Run: headless pygame with SDL's dummy video driver; simulated clock (each Clock.tick advances the game by its frame time, no real sleeping); random seed 0; keys injected as events and as key.get_pressed() state; mouse plan: one left click at the window centre at the start of phase 2, then a move to the lower-right quarter at the start of phase 3.
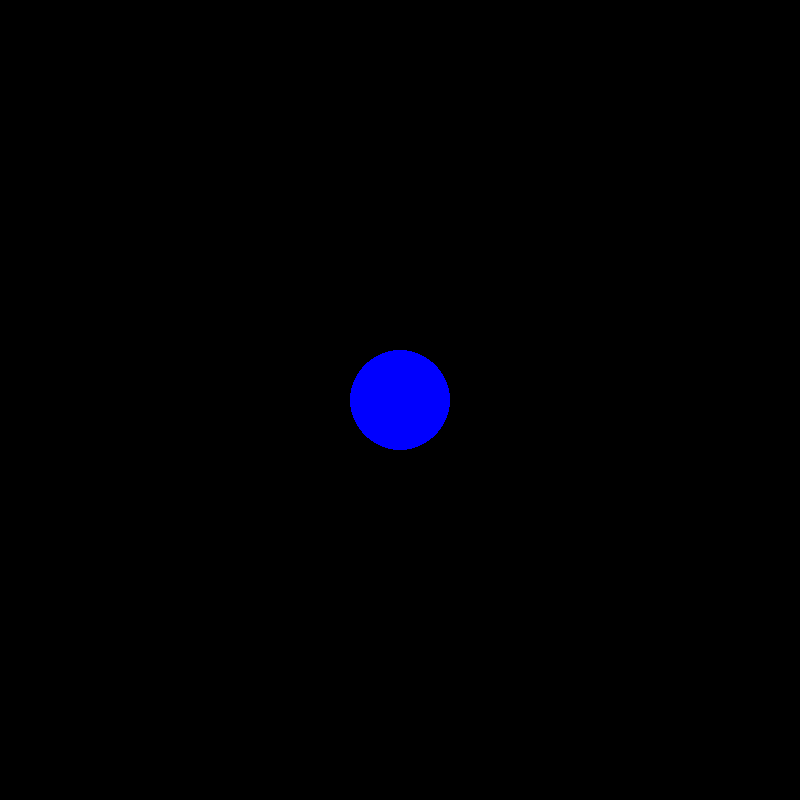
Frame 1 of 4 · flips 1–60 · no input
Frame 2 of 4 · flips 61–180 · clicked the window centre · tapped SPACE, RETURN · held RIGHT (→), D · screen unchanged from frame 1, image omitted
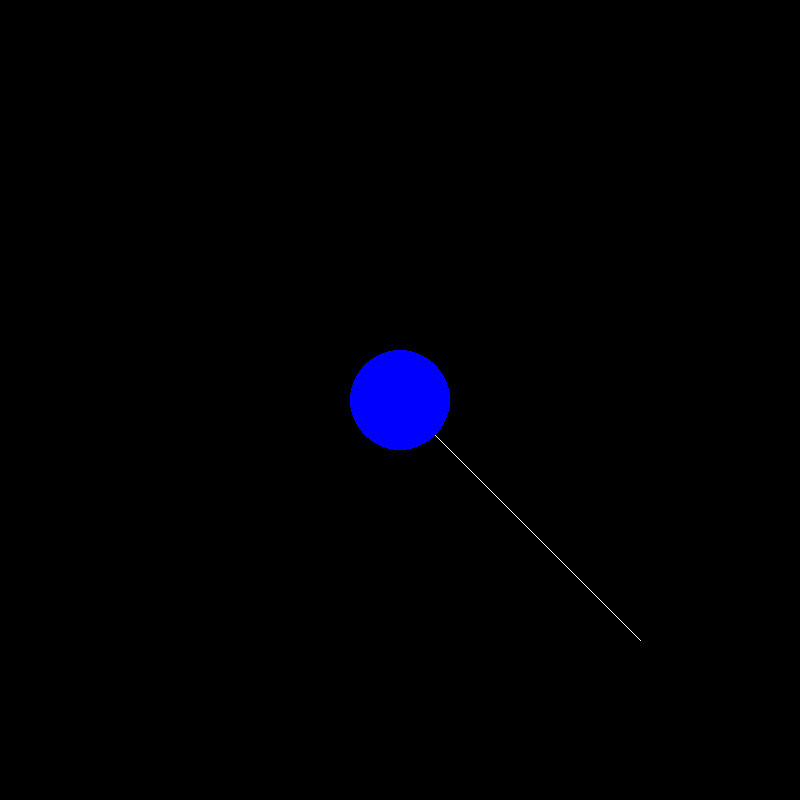
Frame 3 of 4 · flips 181–300 · moved the mouse to the lower-right quarter · held DOWN (↓), S
Frame 4 of 4 · flips 301–420 · held LEFT (←), A, UP (↑), W · screen unchanged from frame 3, image omitted

The pygame program that drew these frames:

import pygame
import math

pygame.init()

WIDTH, HEIGHT = 800,800
win = pygame.display.set_mode((WIDTH,HEIGHT))
pygame.display.set_caption('gravitational sligshot simulation')

PLANET_MASS=100
SHIP_MASS=2
G=10
FPS = 60
PLANET_SIZE=50
OBJ_SIZE=5
VEL_SCALE=100
WHITE = (255,255,255)
RED = (255,0,0)
BLUE=(0,0,255)

class Planet:
    def __init__(self,x ,y ,mass):
        self.x=x
        self.y=y
        self.mass=mass
        
    def draw(self):
        pygame.draw.circle(win, BLUE, (self.x, self.y), PLANET_SIZE)

class Spacecraft:
    def __init__(self, x, y, vel_x, vel_y, mass):
        self.x=x
        self.y=y
        self.vel_x=vel_x
        self.vel_y=vel_y
        self.mass=mass
    def draw(self):
        pygame.draw.circle(win, RED, (int(self.x), int(self.y)), OBJ_SIZE)

    def move(self,planet=None):
        distance = math.sqrt((self.x-planet.x)**2+(self.y-planet.y)**2)
        force = (G*self.mass * planet.mass)/distance**2
        acceleration = force/self.mass
        angle=math.atan2(planet.y-self.y,planet.x-self.x)
        
        acceleration_x=acceleration*math.cos(angle)
        acceleration_y=acceleration*math.sin(angle)
        
        self.vel_x+=acceleration_x
        self.vel_y+=acceleration_y
        
        self.x+=self.vel_x
        self.y+=self.vel_y

        
        
def create_ship(Location, mouse):
    t_x, t_y = Location
    m_x, m_y = mouse
    vel_x=(m_x-t_x)/VEL_SCALE
    vel_y = (m_y-t_y)/VEL_SCALE
    obj = Spacecraft(t_x, t_y, vel_x, vel_y, SHIP_MASS)
    return obj

def main():
    running = True
    clock = pygame.time.Clock()
    
    objects=[]
    temp_obj_pos = None
    
    while running:
        clock.tick(FPS)
        win.fill((0,0,0))
        
        planet = Planet(WIDTH//2, HEIGHT//2, PLANET_MASS)
        
        mouse_pos = pygame.mouse.get_pos()
        for event in pygame.event.get():
            if event.type==pygame.QUIT:
                running=False
                
            if event.type==pygame.MOUSEBUTTONDOWN:
                if temp_obj_pos:
                    
                    obj=create_ship(temp_obj_pos, mouse_pos)
                    objects.append(obj)
                    temp_obj_pos = None
                else:
                    temp_obj_pos = mouse_pos
        
        if temp_obj_pos:        
            pygame.draw.line(win, WHITE, temp_obj_pos, mouse_pos, 1)
            pygame.draw.circle(win, RED, temp_obj_pos, OBJ_SIZE)
        
        for obj in objects[:]:
            obj.draw()
            obj.move(planet)
            off_screen = obj.x < 0 or obj.x >WIDTH or obj.y<0 or obj.y>HEIGHT
            collided = math.sqrt((obj.x - planet.x)**2+(obj.y-planet.y)**2) <= PLANET_SIZE
            if off_screen or collided:
                objects.remove(obj)
        planet.draw()
        pygame.display.update()
    pygame.quit()

if __name__ == '__main__':
    main()
